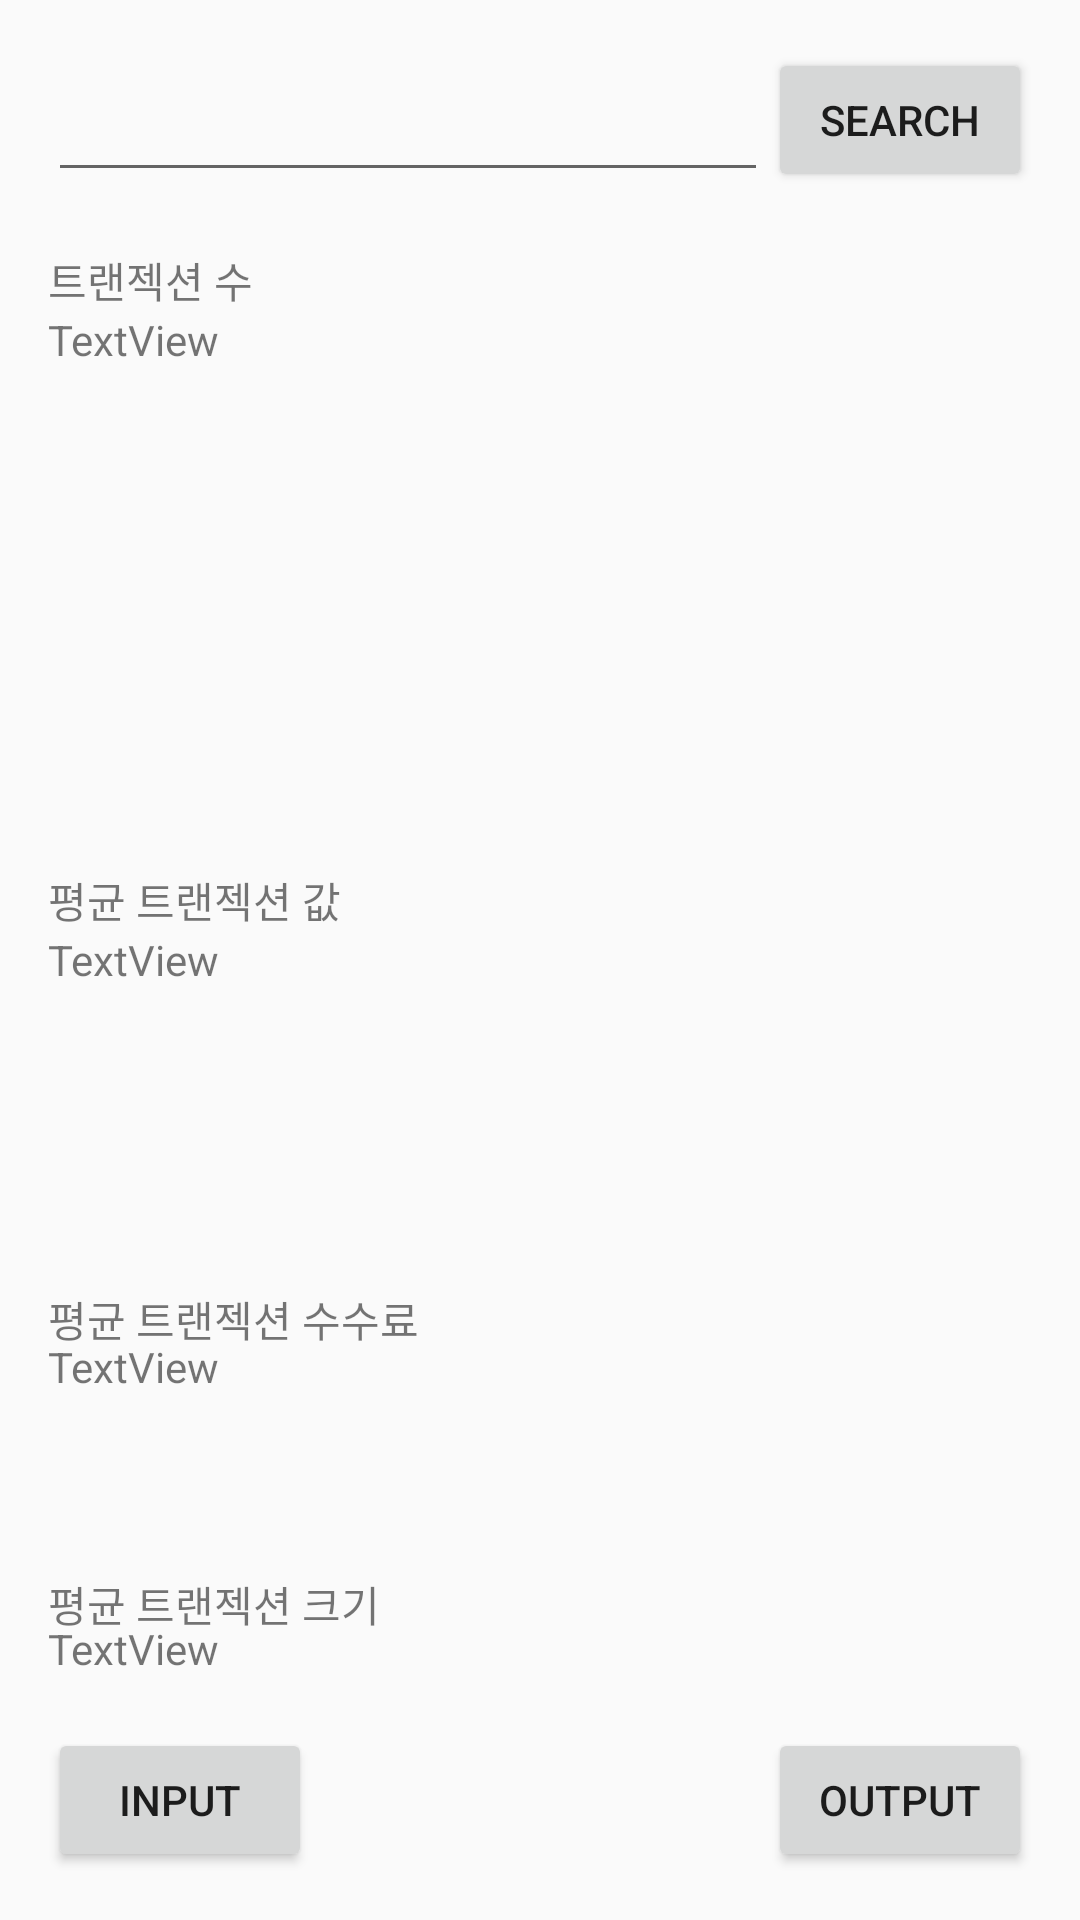

The Android layout XML behind this screen, and the referenced resources:
<!-- AndroidManifest.xml: application theme AppTheme -->
<!-- res/layout/activity_main.xml -->
<?xml version="1.0" encoding="utf-8"?>
<RelativeLayout xmlns:android="http://schemas.android.com/apk/res/android"
    xmlns:tools="http://schemas.android.com/tools"
    android:id="@+id/activity_main"
    android:layout_width="match_parent"
    android:layout_height="match_parent"
    android:paddingBottom="@dimen/activity_vertical_margin"
    android:paddingLeft="@dimen/activity_horizontal_margin"
    android:paddingRight="@dimen/activity_horizontal_margin"
    android:paddingTop="@dimen/activity_vertical_margin"
    tools:context="com.io.jees.blockchainapp.MainActivity">

    <EditText
        android:id="@+id/editText"
        android:layout_width="wrap_content"
        android:layout_height="wrap_content"
        android:layout_alignBottom="@+id/button"
        android:layout_alignParentLeft="true"
        android:layout_alignParentStart="true"
        android:layout_alignParentTop="true"
        android:layout_toLeftOf="@+id/button"
        android:layout_toStartOf="@+id/button"
        android:inputType="textPersonName"
        android:text="" />

    <Button
        android:id="@+id/button"
        android:layout_width="wrap_content"
        android:layout_height="wrap_content"
        android:layout_alignParentEnd="true"
        android:layout_alignParentRight="true"
        android:layout_alignParentTop="true"
        android:text="@string/search" />


    <TextView
        android:id="@+id/static_tv_ntx"
        android:layout_width="wrap_content"
        android:layout_height="wrap_content"
        android:layout_alignParentLeft="true"
        android:layout_alignParentStart="true"
        android:layout_below="@+id/editText"
        android:layout_marginTop="19dp"
        android:text="트랜젝션 수" />

    <TextView
        android:id="@+id/tv_avg_tx_value"
        android:layout_width="wrap_content"
        android:layout_height="wrap_content"
        android:layout_alignParentBottom="true"
        android:layout_alignParentEnd="true"
        android:layout_alignParentLeft="true"
        android:layout_alignParentRight="true"
        android:layout_alignParentStart="true"
        android:layout_marginBottom="65dp"
        android:text="TextView" />

    <TextView
        android:id="@+id/tv_avg_size"
        android:layout_width="wrap_content"
        android:layout_height="wrap_content"
        android:layout_above="@+id/tv_avg_tx_value"
        android:layout_alignParentEnd="true"
        android:layout_alignParentLeft="true"
        android:layout_alignParentRight="true"
        android:layout_alignParentStart="true"
        android:layout_marginBottom="75dp"
        android:text="TextView" />

    <TextView
        android:id="@+id/avg_tx_fee"
        android:layout_width="wrap_content"
        android:layout_height="wrap_content"
        android:layout_alignParentEnd="true"
        android:layout_alignParentLeft="true"
        android:layout_alignParentRight="true"
        android:layout_alignParentStart="true"
        android:layout_centerVertical="true"
        android:text="TextView" />

    <TextView
        android:id="@+id/static_tv_avg_value"
        android:layout_width="wrap_content"
        android:layout_height="wrap_content"
        android:layout_above="@+id/avg_tx_fee"
        android:layout_alignParentLeft="true"
        android:layout_alignParentStart="true"
        android:text="평균 트랜젝션 값" />

    <TextView
        android:id="@+id/tv_ntx"
        android:layout_width="wrap_content"
        android:layout_height="wrap_content"
        android:layout_alignParentEnd="true"
        android:layout_alignParentLeft="true"
        android:layout_alignParentRight="true"
        android:layout_alignParentStart="true"
        android:layout_below="@+id/static_tv_ntx"
        android:text="TextView" />

    <TextView
        android:id="@+id/static_tv_avg_size"
        android:layout_width="wrap_content"
        android:layout_height="wrap_content"
        android:layout_alignBottom="@+id/tv_avg_tx_value"
        android:layout_alignParentLeft="true"
        android:layout_alignParentStart="true"
        android:layout_marginBottom="14dp"
        android:text="평균 트랜젝션 크기" />

    <TextView
        android:id="@+id/static_tv_avg_fee"
        android:layout_width="wrap_content"
        android:layout_height="wrap_content"
        android:layout_alignBottom="@+id/tv_avg_size"
        android:layout_alignParentLeft="true"
        android:layout_alignParentStart="true"
        android:layout_marginBottom="15dp"
        android:text="평균 트랜젝션 수수료" />

    <Button
        android:id="@+id/btn_input"
        android:layout_width="wrap_content"
        android:layout_height="wrap_content"
        android:layout_alignParentBottom="true"
        android:layout_alignParentLeft="true"
        android:layout_alignParentStart="true"
        android:text="Input" />

    <Button
        android:id="@+id/btn_output"
        android:layout_width="wrap_content"
        android:layout_height="wrap_content"
        android:layout_alignParentBottom="true"
        android:layout_alignParentEnd="true"
        android:layout_alignParentRight="true"
        android:text="OUTPUT" />


</RelativeLayout>
<!-- resources referenced by this layout -->
<resources>
  <dimen name="activity_horizontal_margin">16dp</dimen>
  <dimen name="activity_vertical_margin">16dp</dimen>
  <string name="search">search</string>
  <style name="AppTheme" parent="Theme.AppCompat.Light.DarkActionBar">
          
          <item name="colorPrimary">@color/colorPrimary</item>
          <item name="colorPrimaryDark">@color/colorPrimaryDark</item>
          <item name="colorAccent">@color/colorAccent</item>
      </style>
  <color name="colorPrimary">#3F51B5</color>
  <color name="colorPrimaryDark">#303F9F</color>
  <color name="colorAccent">#FF4081</color>
</resources>
